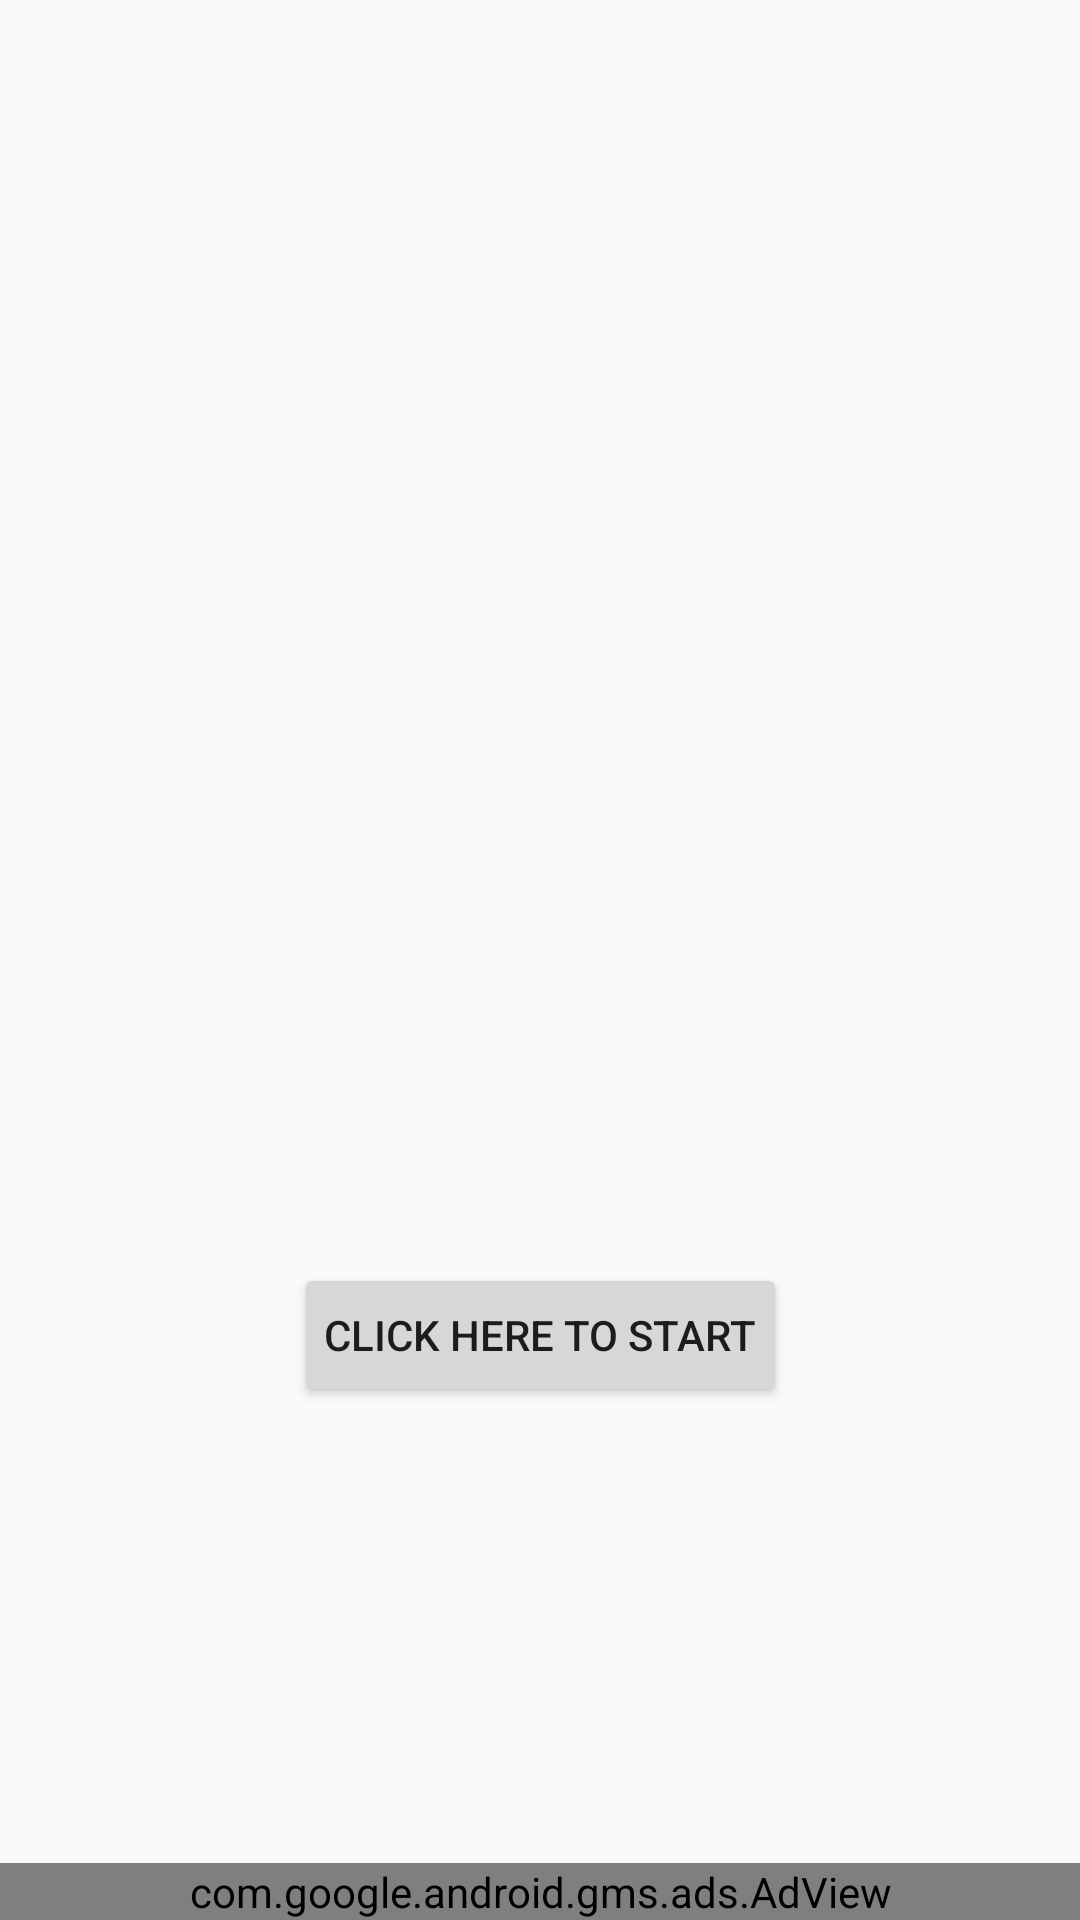

Write the Android layout XML for this screen, with the resource values it uses.
<!-- AndroidManifest.xml: activity theme Theme.DEvent -->
<!-- res/layout/activity_main.xml -->
<?xml version="1.0" encoding="utf-8"?>
<androidx.constraintlayout.widget.ConstraintLayout
    xmlns:android="http://schemas.android.com/apk/res/android"
    xmlns:app="http://schemas.android.com/apk/res-auto"
    xmlns:tools="http://schemas.android.com/tools"
    android:orientation="vertical"
    android:layout_width="match_parent"
    android:layout_height="match_parent"
    android:background="@drawable/homepagebackgroundimage">

    <Button
        android:id="@+id/homestart"
        android:layout_width="wrap_content"
        android:layout_height="wrap_content"
        android:padding="10dp"
        android:text="@string/homebtn_start"
        app:layout_constraintBottom_toBottomOf="parent"
        app:layout_constraintEnd_toEndOf="parent"
        app:layout_constraintStart_toStartOf="parent"
        app:layout_constraintTop_toTopOf="parent"
        app:layout_constraintVertical_bias="0.711" />

    <include layout="@layout/banner_ad"/>
</androidx.constraintlayout.widget.ConstraintLayout>
<!-- res/layout/banner_ad.xml (included above) -->
<RelativeLayout xmlns:android="http://schemas.android.com/apk/res/android"
    android:layout_width="match_parent"
    android:layout_height="match_parent">
    <TextView
        android:layout_width="wrap_content"
        android:layout_height="wrap_content"
        android:layout_alignParentStart="true"
        android:layout_alignParentEnd="true"
        android:layout_alignParentBottom="true"
        android:padding="10dp"
        android:layout_marginBottom="120dp"
        android:id="@+id/internetAvailability"
        android:visibility="gone"
        android:text="Please check your internt connection"/>
    <TextView
        android:layout_width="wrap_content"
        android:layout_height="wrap_content"
        android:layout_alignParentStart="true"
        android:layout_alignParentEnd="true"
        android:layout_alignParentBottom="true"
        android:padding="10dp"
        android:layout_marginBottom="49dp"
        android:id="@+id/textErrorDisplay"
        android:visibility="gone"
        android:textColor="#FFFFFF"
        android:textSize="20sp"
        android:background="@drawable/textborderroundlayout"
        android:text="Display Error Here"/>
    <TextView
        android:layout_width="wrap_content"
        android:layout_height="wrap_content"
        android:layout_alignParentEnd="true"
        android:layout_alignParentBottom="true"
        android:padding="10dp"
        android:layout_alignParentRight="true"
        android:layout_marginBottom="49dp"
        android:layout_marginRight="20dp"
        android:paddingRight="20dp"
        android:id="@+id/textRefresh"
        android:visibility="gone"
        android:textColor="#FFFFFF"
        android:textSize="20sp"
        android:background="@drawable/textborderroundlayout"
        android:text="RETRY"/>
    <TextView
        android:layout_width="wrap_content"
        android:layout_height="wrap_content"
        android:layout_alignParentStart="true"
        android:layout_alignParentEnd="true"
        android:layout_alignParentBottom="true"
        android:padding="10dp"
        android:layout_marginBottom="150dp"
        android:id="@+id/textAdCounter"
        android:visibility="gone"
        android:text="AdCounter"/>
    <com.google.android.gms.ads.AdView
        xmlns:ads="http://schemas.android.com/apk/res-auto"
        android:id="@+id/adView"
        android:layout_width="wrap_content"
        android:layout_height="wrap_content"
        android:layout_alignParentStart="true"
        android:layout_alignParentEnd="true"
        android:layout_alignParentBottom="true"
        android:layout_marginStart="0dp"
        android:layout_marginEnd="0dp"
        android:background="#FF039BE5"
        ads:adSize="BANNER"
        ads:adUnitId="ca-app-pub-8103272807637922/4154074212">
    </com.google.android.gms.ads.AdView>
</RelativeLayout>
<!-- resources referenced by this layout -->
<resources>
  <!-- drawable textborderroundlayout (drawable) -->
  <shape xmlns:android="http://schemas.android.com/apk/res/android" android:shape="rectangle" >
      <solid android:color="#15A0E4" />
      <stroke android:width="0dip" android:color="#4fa5d5"/>
  </shape>
  <string name="homebtn_start">Click Here To Start</string>
  <style name="Theme.DEvent" parent="android:Theme.Material.Light.NoActionBar" />
</resources>
